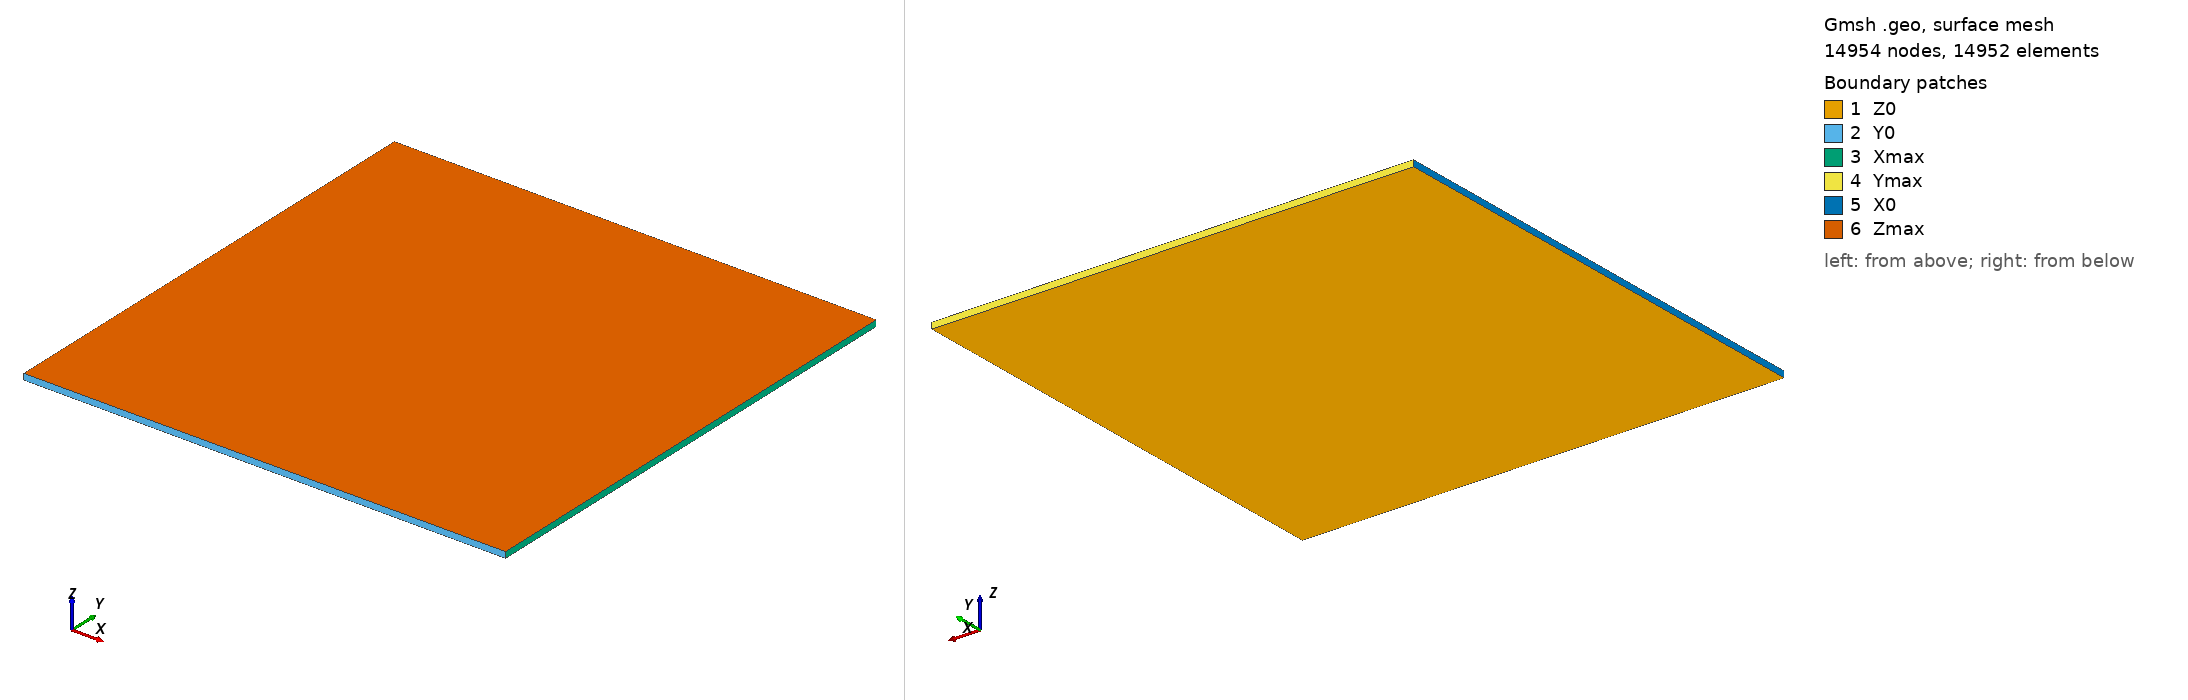

Gmsh geometry script, surface-meshed: 14954 nodes, 14952 surface elements. Boundary patches (legend numbers): 1 Z0, 2 Y0, 3 Xmax, 4 Ymax, 5 X0, 6 Zmax. Left view from above one corner, right view from below the opposite corner. Legend entries are the model's physical surfaces. The drawing asked Gmsh for element sizes between 1% and 20% of the model's largest extent; the script's own settings can give other sizes.

=== Square20umEl0p25.geo (drawn) ===
// Nicolo Grilli
// University of Oxford
// AWE project 2020

// Square geometry, 20 um edge
// 0.25 um element size

Point(1) = {0, 0, 0, 0.25};
Point(2) = {20, 0, 0, 0.25};
Point(3) = {20, 20, 0, 0.25};
Point(4) = {0, 20, 0, 0.25};

Line(1) = {1, 2};
Line(2) = {2, 3};
Line(3) = {3, 4};
Line(4) = {4, 1};

// Line loops

Line Loop(11) = {1, 2, 3, 4};

Plane Surface(21) = {11};

// Transfinite Line

Transfinite Line {1, 2, 3, 4} = 81 Using Progression 1;

// Recombine Surface

Recombine Surface {21};

Extrude {0, 0, 0.25} {
  Surface{21};
  Layers{1};
  Recombine;
}

Physical Volume("Part1") = {1};

Physical Surface("Y0") = {30};
Physical Surface("Ymax") = {38};
Physical Surface("X0") = {42};
Physical Surface("Xmax") = {34};
Physical Surface("Z0") = {21};
Physical Surface("Zmax") = {43};
